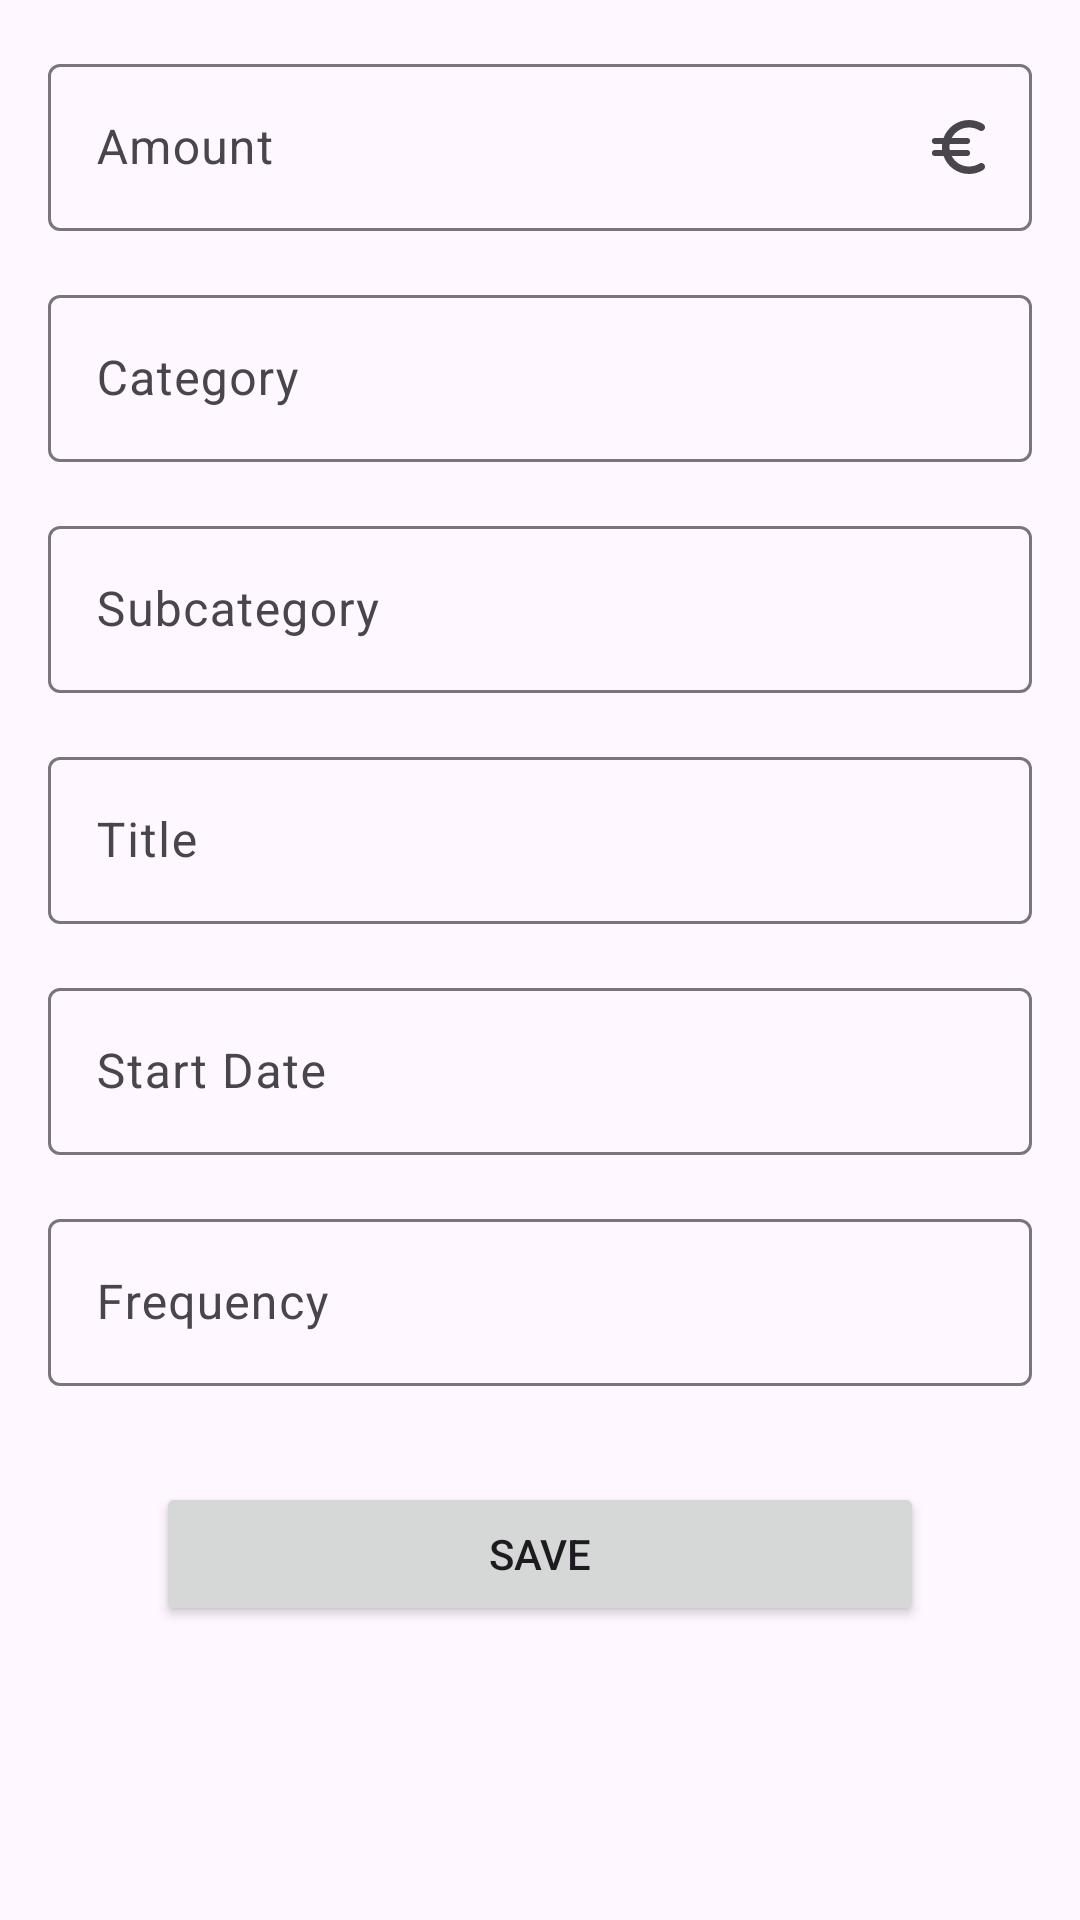

Produce the Android XML layout that renders to this screen, including the resource entries it uses.
<!-- AndroidManifest.xml: application theme Theme.Spendable -->
<!-- res/layout/fragment_add_subscription.xml -->
<?xml version="1.0" encoding="utf-8"?>
<ScrollView xmlns:android="http://schemas.android.com/apk/res/android"
    xmlns:app="http://schemas.android.com/apk/res-auto"
    android:layout_width="match_parent"
    android:layout_height="match_parent"
    xmlns:tools="http://schemas.android.com/tools"
    android:fillViewport="true">

    <LinearLayout
        android:layout_width="match_parent"
        android:layout_height="wrap_content"
        android:orientation="vertical">

        <com.google.android.material.textfield.TextInputLayout
            android:id="@+id/price_input"
            android:layout_width="match_parent"
            android:layout_height="wrap_content"
            android:layout_marginHorizontal="16dp"
            android:layout_marginTop="16dp"
            android:hint="@string/amount"
            app:placeholderText="00.00"
            app:endIconDrawable="@drawable/ic_euro"
            app:endIconMode="custom">

            <com.google.android.material.textfield.TextInputEditText
                android:layout_width="match_parent"
                android:layout_height="wrap_content"
                android:inputType="numberDecimal" />

        </com.google.android.material.textfield.TextInputLayout>

        <com.google.android.material.textfield.TextInputLayout
            android:id="@+id/category_input"
            android:layout_width="match_parent"
            android:layout_height="wrap_content"
            android:layout_marginHorizontal="16dp"
            android:layout_marginTop="16dp"
            app:endIconMode="custom"
            app:endIconDrawable="@drawable/ic_dropdown_arrow"
            android:hint="@string/category">

            <com.google.android.material.textfield.TextInputEditText
                android:layout_width="match_parent"
                android:layout_height="wrap_content"
                android:focusable="false"
                android:clickable="false"
                android:longClickable="false"
                android:focusableInTouchMode="false" />

        </com.google.android.material.textfield.TextInputLayout>

        <com.google.android.material.textfield.TextInputLayout
            android:id="@+id/subcategory_input"
            android:layout_width="match_parent"
            android:layout_height="wrap_content"
            android:layout_marginHorizontal="16dp"
            android:layout_marginTop="16dp"
            app:endIconMode="custom"
            app:endIconDrawable="@drawable/ic_dropdown_arrow"
            android:hint="@string/subcategory">

            <com.google.android.material.textfield.TextInputEditText
                android:layout_width="match_parent"
                android:layout_height="wrap_content"
                android:focusable="false"
                android:clickable="false"
                android:longClickable="false"
                android:focusableInTouchMode="false" />

        </com.google.android.material.textfield.TextInputLayout>

        <com.google.android.material.textfield.TextInputLayout
            android:id="@+id/title_input"
            android:layout_width="match_parent"
            android:layout_height="wrap_content"
            android:layout_marginHorizontal="16dp"
            android:layout_marginTop="16dp"
            android:hint="@string/title"
            app:endIconMode="clear_text">

            <com.google.android.material.textfield.TextInputEditText
                android:layout_width="match_parent"
                android:layout_height="wrap_content"
                android:inputType="textCapWords" />

        </com.google.android.material.textfield.TextInputLayout>

        <com.google.android.material.textfield.TextInputLayout
            android:id="@+id/date_input"
            android:layout_width="match_parent"
            android:layout_height="wrap_content"
            android:layout_marginHorizontal="16dp"
            android:layout_marginTop="16dp"
            app:endIconDrawable="@drawable/ic_calendar"
            app:endIconMode="custom"
            android:hint="@string/start_date">

            <com.google.android.material.textfield.TextInputEditText
                android:layout_width="match_parent"
                android:layout_height="wrap_content"
                android:focusable="false"
                android:clickable="false"
                android:longClickable="false"
                android:focusableInTouchMode="false"
                android:cursorVisible="false" />

        </com.google.android.material.textfield.TextInputLayout>

        <com.google.android.material.textfield.TextInputLayout
            android:id="@+id/frequency_input"
            android:layout_width="match_parent"
            android:layout_height="wrap_content"
            android:layout_marginHorizontal="16dp"
            android:layout_marginTop="16dp"
            app:endIconMode="custom"
            app:endIconDrawable="@drawable/ic_dropdown_arrow"
            android:hint="@string/frequency">

            <com.google.android.material.textfield.TextInputEditText
                android:layout_width="match_parent"
                android:layout_height="wrap_content"
                android:focusable="false"
                android:clickable="false"
                android:longClickable="false"
                android:focusableInTouchMode="false" />

        </com.google.android.material.textfield.TextInputLayout>

        <LinearLayout
            android:layout_width="match_parent"
            android:layout_height="wrap_content"
            android:layout_marginTop="32dp"
            android:layout_marginHorizontal="48dp"
            android:orientation="horizontal">

            <Button
                android:id="@+id/cancel_button"
                android:layout_width="match_parent"
                android:layout_height="wrap_content"
                android:layout_marginHorizontal="4dp"
                android:layout_weight="1"
                android:layout_gravity="center_horizontal"
                style="@style/Widget.Material3.Button.OutlinedButton"
                android:text="@string/cancel"
                android:visibility="gone"
                tools:visibility="visible"
                app:icon="@drawable/ic_close" />

            <Button
                android:id="@+id/save_button"
                android:layout_width="match_parent"
                android:layout_height="wrap_content"
                android:layout_marginHorizontal="4dp"
                android:layout_weight="1"
                android:layout_gravity="center_horizontal"
                android:text="@string/save_button" />

        </LinearLayout>

    </LinearLayout>

</ScrollView>
<!-- resources referenced by this layout -->
<resources>
  <!-- drawable ic_euro (drawable) -->
  <vector xmlns:android="http://schemas.android.com/apk/res/android" android:height="24dp" android:tint="?attr/colorOnSurface" android:viewportHeight="24" android:viewportWidth="24" android:width="24dp">
        
      <path android:fillColor="@android:color/white" android:pathData="M15,18.5c-2.51,0 -4.68,-1.42 -5.76,-3.5h5.14c0.38,0 0.73,-0.21 0.89,-0.55l0,0c0.33,-0.66 -0.15,-1.45 -0.89,-1.45h-5.8c-0.05,-0.33 -0.08,-0.66 -0.08,-1s0.03,-0.67 0.08,-1h5.8c0.38,0 0.73,-0.21 0.89,-0.55l0,0C15.61,9.78 15.13,9 14.38,9H9.24C10.32,6.92 12.5,5.5 15,5.5c1.25,0 2.42,0.36 3.42,0.97c0.5,0.31 1.15,0.26 1.57,-0.16l0,0c0.58,-0.58 0.45,-1.53 -0.25,-1.96C18.36,3.5 16.73,3 15,3c-3.92,0 -7.24,2.51 -8.48,6h-2.9C3.24,9 2.89,9.21 2.72,9.55l0,0C2.39,10.22 2.87,11 3.62,11h2.44C6.02,11.33 6,11.66 6,12s0.02,0.67 0.06,1H3.62c-0.38,0 -0.73,0.21 -0.89,0.55l0,0C2.39,14.22 2.87,15 3.62,15h2.9c1.24,3.49 4.56,6 8.48,6c1.74,0 3.36,-0.49 4.74,-1.35c0.69,-0.43 0.82,-1.39 0.24,-1.97l0,0c-0.42,-0.42 -1.07,-0.47 -1.57,-0.15C17.42,18.15 16.26,18.5 15,18.5z"/>
      
  </vector>
  <string name="amount">Amount</string>
  <string name="cancel">Cancel</string>
  <string name="category">Category</string>
  <string name="frequency">Frequency</string>
  <string name="save_button">Save</string>
  <string name="start_date">Start Date</string>
  <string name="subcategory">Subcategory</string>
  <string name="title">Title</string>
  <style name="Theme.Spendable" parent="Theme.Material3.DayNight.NoActionBar">
          
          <item name="android:statusBarColor">?attr/colorSurface</item>
          <item name="android:windowLightStatusBar">true</item>
  
          
          <item name="iconBackgroundColor">?attr/colorSurfaceContainerLow</item>
      </style>
</resources>
